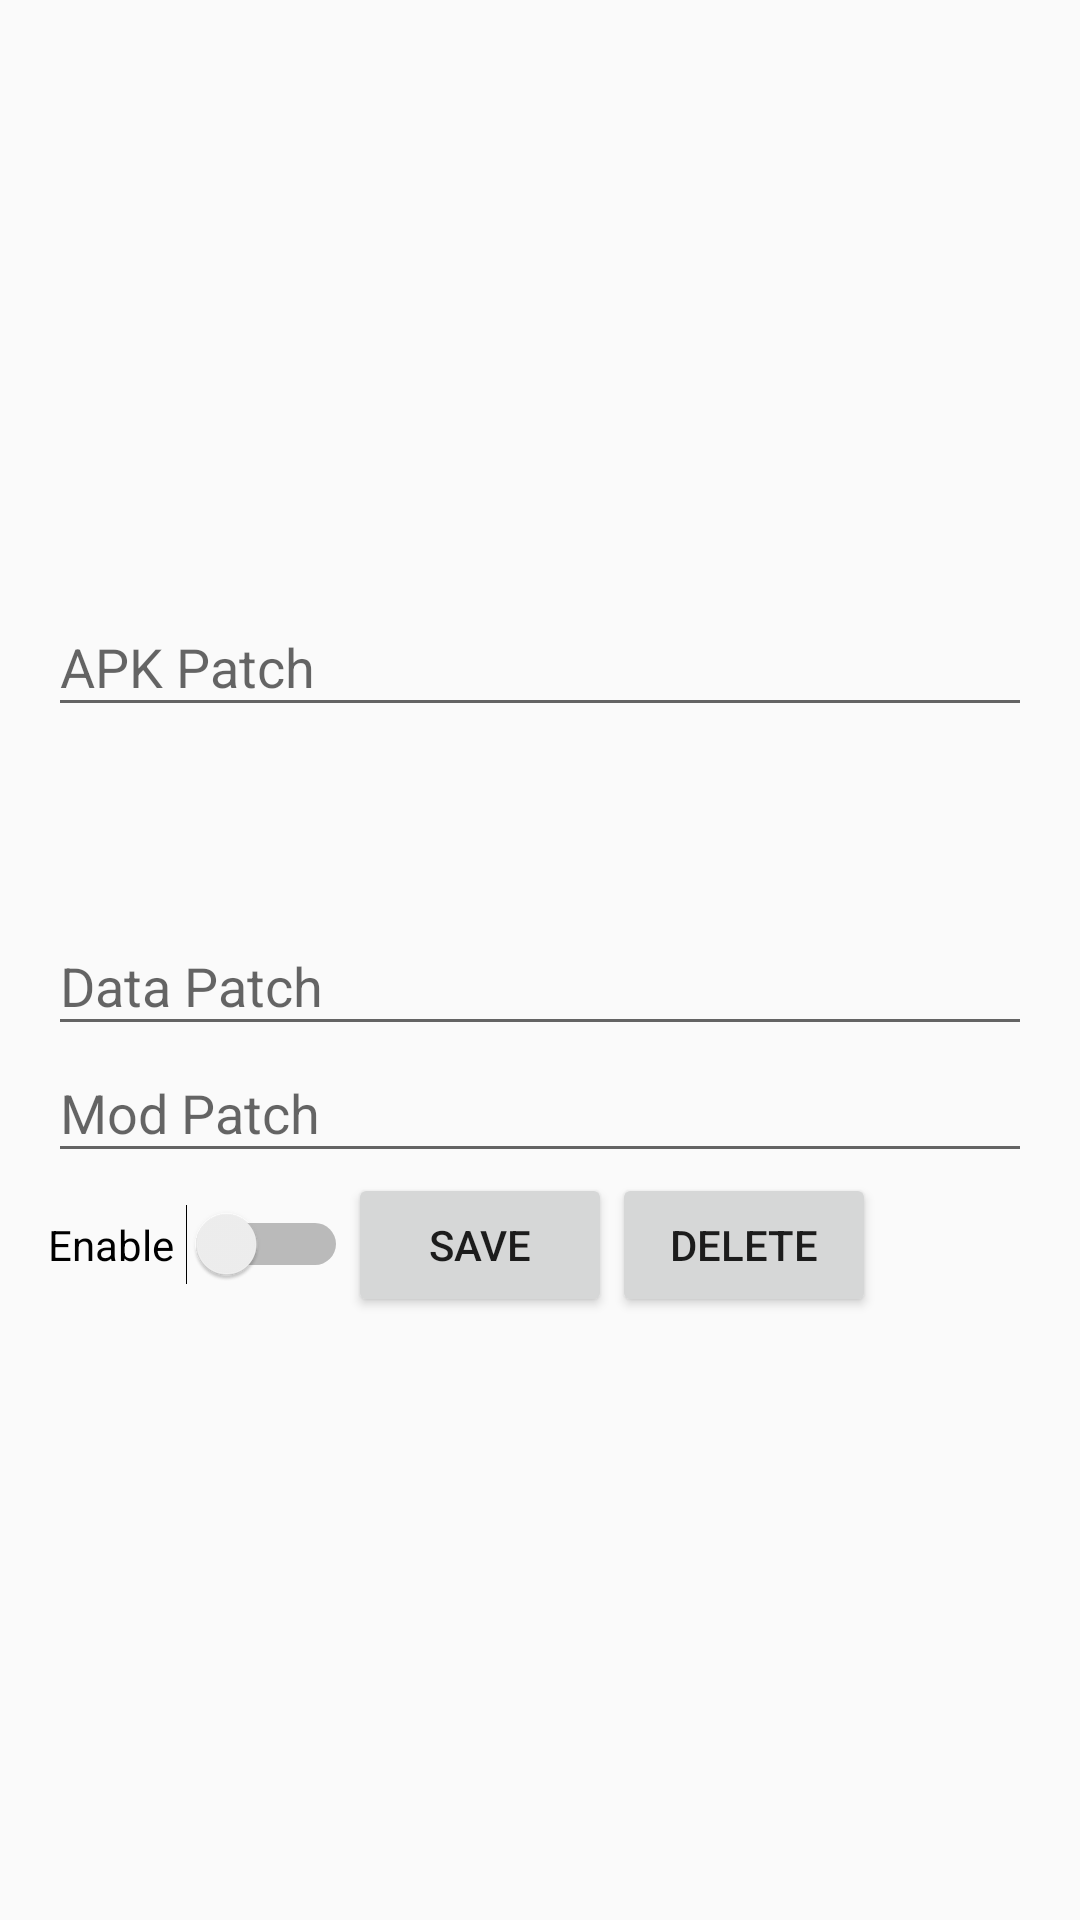

The Android layout XML behind this screen, and the referenced resources:
<!-- AndroidManifest.xml: application theme Theme.AppCompat.DayNight -->
<!-- res/layout/activity_app_info.xml -->
<?xml version="1.0" encoding="utf-8"?>
<ScrollView xmlns:android="http://schemas.android.com/apk/res/android"
    android:layout_width="match_parent"
    android:layout_height="match_parent"
    android:padding="16dp">

    <LinearLayout
        android:layout_width="match_parent"
        android:layout_height="wrap_content"
        android:orientation="vertical">

        <TextView
            android:id="@+id/app_name"
            android:layout_width="match_parent"
            android:layout_height="64dp"
            android:paddingBottom="8dp"
            android:textSize="24sp"
            android:textStyle="bold" />

        <TextView
            android:id="@+id/app_pakage_name"
            android:layout_width="match_parent"
            android:layout_height="48dp"
            android:paddingBottom="8dp"
            android:textSize="20sp"
            android:textStyle="bold" />

        <TextView
            android:id="@+id/apk_path"
            android:layout_width="match_parent"
            android:layout_height="72dp"
            android:textSize="16sp"
            android:singleLine = "false"
            android:paddingBottom="8dp"/>

        <EditText
            android:id="@+id/apk_patch"
            android:layout_width="match_parent"
            android:layout_height="wrap_content"
            android:hint="APK Patch"
            android:paddingBottom="8dp"/>

        <TextView
            android:id="@+id/data_path"
            android:layout_width="match_parent"
            android:layout_height="64dp"
            android:textSize="16sp"
            android:singleLine = "false"
            android:paddingBottom="8dp"/>

        <EditText
            android:id="@+id/data_patch"
            android:layout_width="match_parent"
            android:layout_height="wrap_content"
            android:hint="Data Patch"
            android:paddingBottom="8dp"/>

        <EditText
            android:id="@+id/mod_patch"
            android:layout_width="match_parent"
            android:layout_height="wrap_content"
            android:hint="Mod Patch"
            android:paddingBottom="8dp"/>

        <LinearLayout
            android:layout_width="match_parent"
            android:layout_height="wrap_content"
            android:orientation="horizontal"
            android:gravity="center_vertical">

            <Switch
                android:id="@+id/enable_switch"
                android:layout_width="100dp"
                android:layout_height="wrap_content"
                android:text="Enable" />

            <Button
                android:id="@+id/save_button"
                android:layout_width="wrap_content"
                android:layout_height="wrap_content"
                android:text="Save"/>

            <Button
                android:id="@+id/delete_button"
                android:layout_width="wrap_content"
                android:layout_height="wrap_content"
                android:text="Delete"/>
        </LinearLayout>

    </LinearLayout>

</ScrollView>
<!-- resources referenced by this layout -->
<resources>

</resources>
